Labelled photos from "COVID-19-Detection-Classification", an image-classification folder in AhmetFurkanDEMIR/COVID-19-Detection-Classification. The possible labels are: healthy, infected.

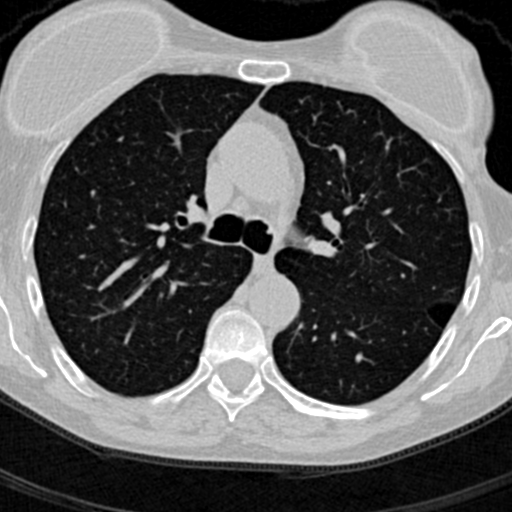
Label: healthy

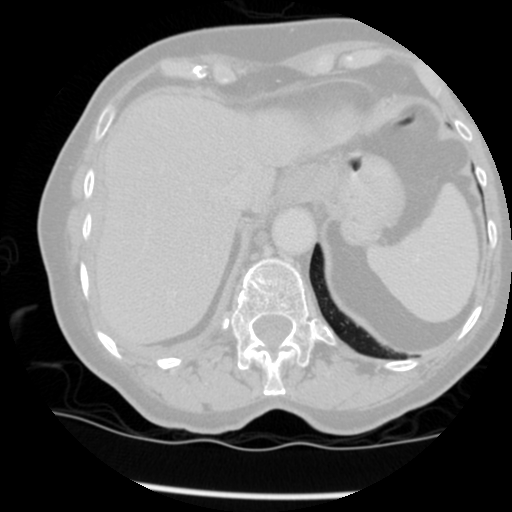
Label: healthy

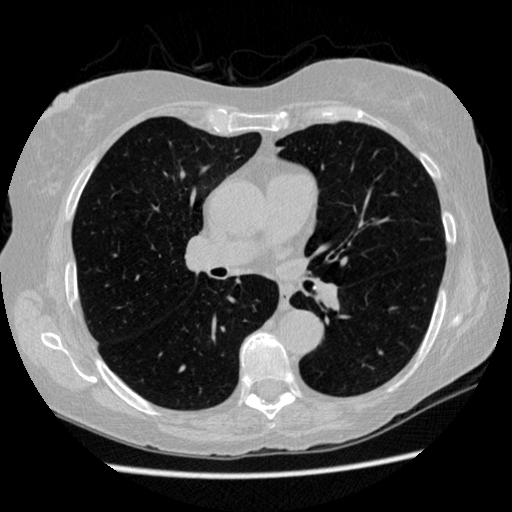
Label: healthy

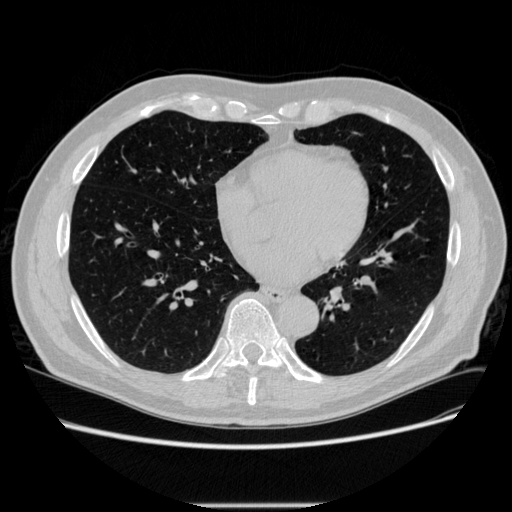
Label: healthy

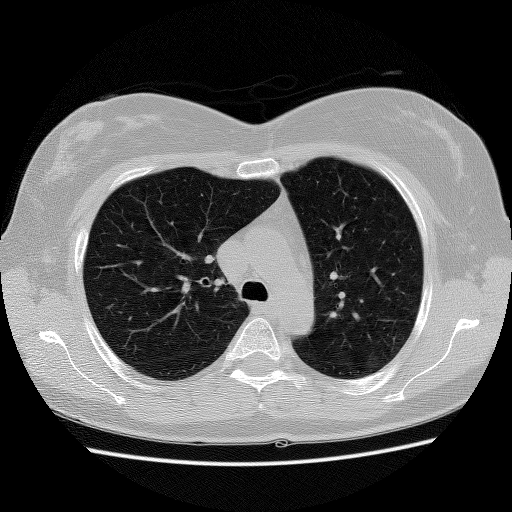
Label: healthy

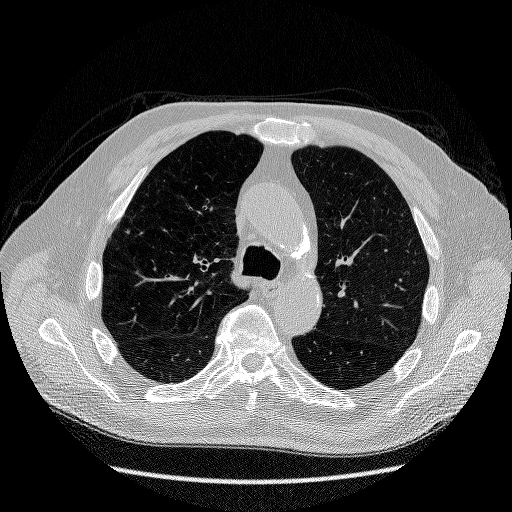
Label: healthy
